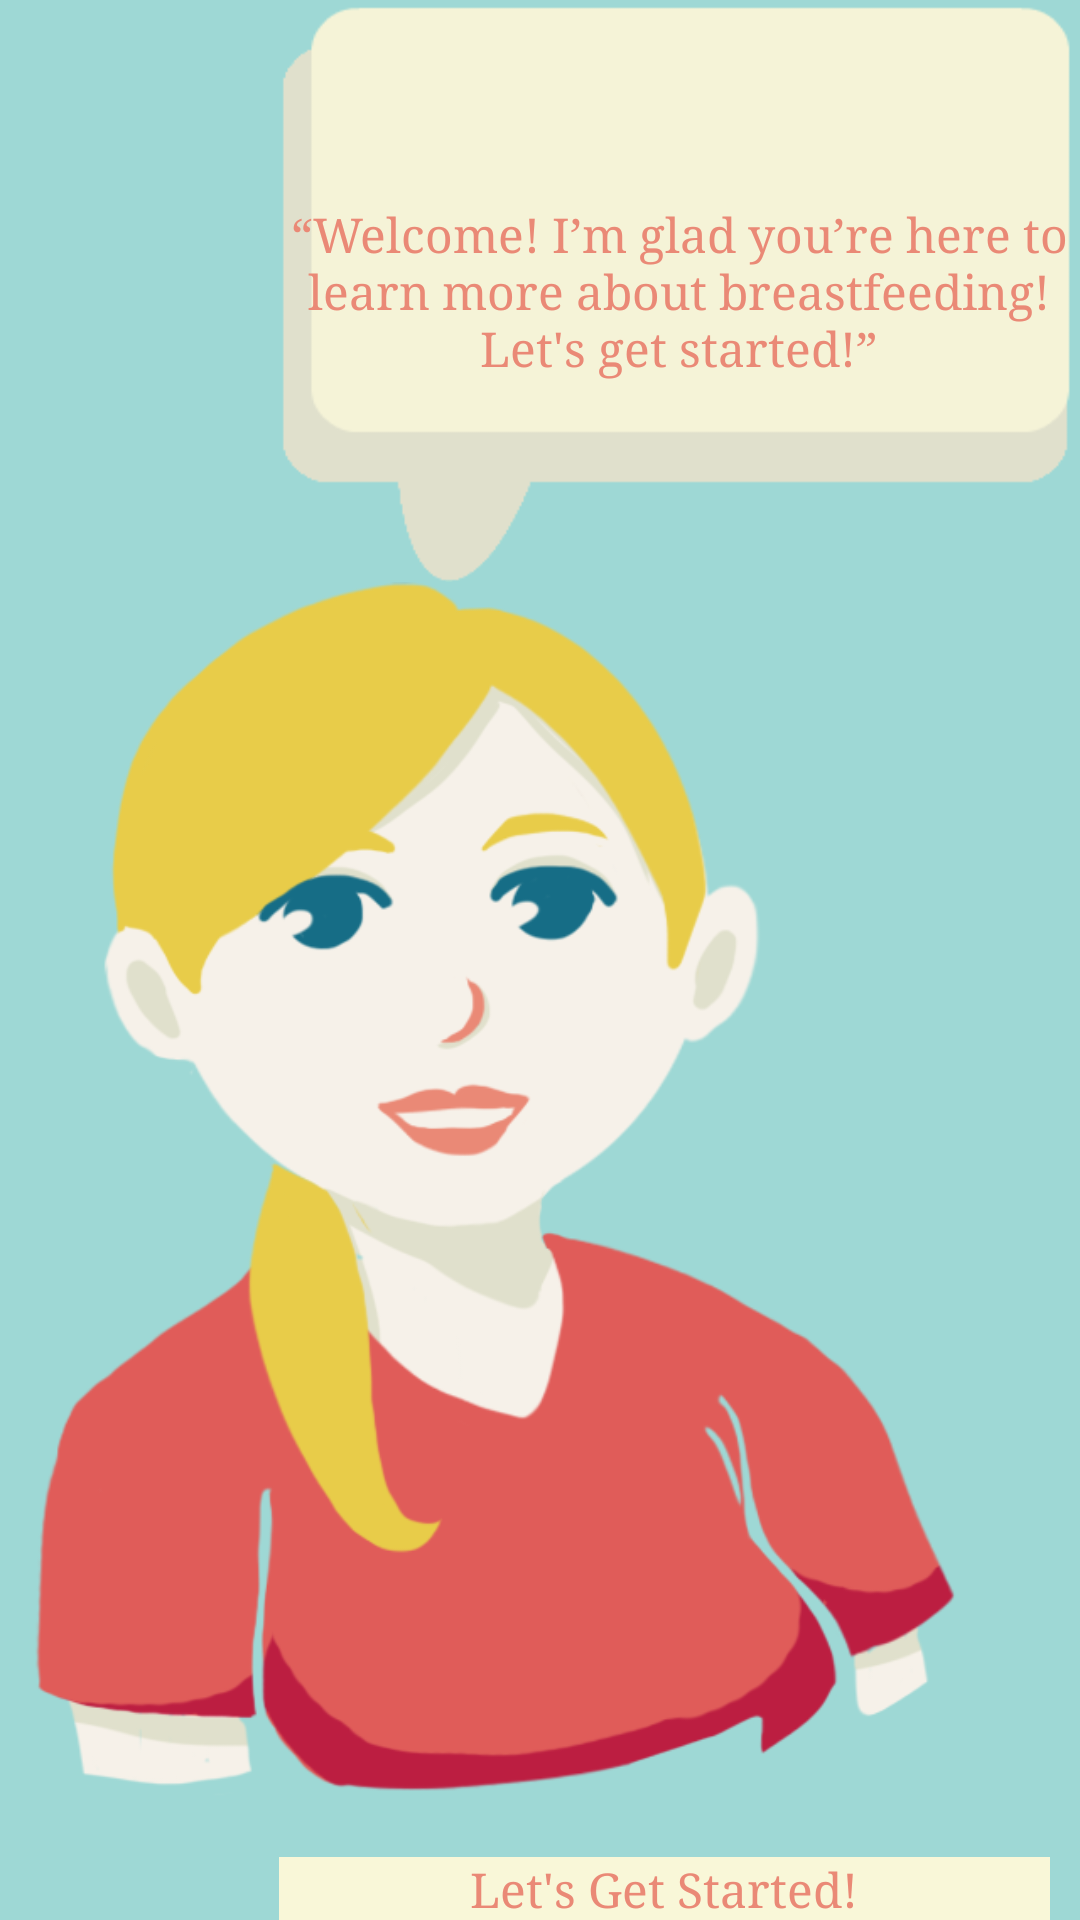

Write the Android layout XML for this screen, with the resource values it uses.
<!-- AndroidManifest.xml: application theme AppTheme -->
<!-- res/layout/get_started.xml -->
<?xml version="1.0" encoding="utf-8"?>
<LinearLayout xmlns:android="http://schemas.android.com/apk/res/android"
    style="@style/BackgroundBlue"
    android:layout_width="fill_parent"
    android:layout_height="fill_parent"
    android:background="@color/colorblue"
    android:orientation="vertical" >

    <RelativeLayout
        android:layout_width="match_parent"
        android:layout_height="wrap_content" >

        <ImageView
            android:id="@+id/imageView1"
            android:layout_width="match_parent"
            android:layout_height="151dp"
            android:layout_above="@+id/getstarted"
            android:layout_alignParentLeft="true"
            android:layout_below="@+id/bubble"
            android:layout_weight="0.47"
            android:scaleType="fitStart"
            android:src="@drawable/avatar1" />

        <TextView
            android:id="@+id/bubble"
            style="@style/BubbleYellow"
            android:layout_width="wrap_content"
            android:layout_height="wrap_content"
            android:layout_alignLeft="@+id/getstarted"
            android:layout_alignParentTop="true"
            android:text="“Welcome! I’m glad you’re here to learn more about breastfeeding! Let&apos;s get started!”" />

        <Button
            android:id="@+id/getstarted"
            style="@style/Button1"
            android:layout_width="257dp"
            android:layout_height="wrap_content"
            android:layout_alignParentBottom="true"
            android:layout_alignParentRight="true"
            android:onClick="onStartedClick"
            android:text="Let&apos;s Get Started!"
            android:textAlignment="center" />

    </RelativeLayout>

</LinearLayout>
<!-- resources referenced by this layout -->
<resources>
  <color name="colorblue">#9ED8D5</color>
  <!-- drawable avatar1: png bitmap (drawable-hdpi, 77399 bytes) -->
  <style name="BackgroundBlue" parent="@android:style/Theme.Light">
          <item name="android:background">@color/colorblue</item>
          <item name="android:textColor">@color/coloryellow</item>
          <item name="android:typeface">serif</item>
      </style>
  <style name="BubbleYellow" parent="@android:style/Theme.Light">
          <item name="android:background">@drawable/bubble_yellow</item>
          <item name="android:textColor">@color/colorred</item>
          <item name="android:typeface">serif</item>
           <item name="android:layout_width">fill_parent</item>
          <item name="android:layout_height">fill_parent</item>
          <item name="android:gravity">center</item>
  
      </style>
  <style name="Button1" parent="@android:style/Theme.Light">
          <item name="android:layout_width">fill_parent</item>
          <item name="android:layout_height">wrap_content</item>
          <item name="android:background">@color/coloryellow</item>
          <item name="android:windowNoTitle">true</item>
          <item name="android:textColor">@color/colorred</item>
          <item name="android:typeface">serif</item>
          <item name="android:layout_margin">10dp</item>
      </style>
  <style name="AppTheme" parent="AppBaseTheme">
          <item name="android:windowBackground">@color/colorgreen</item>
          
      </style>
  <color name="coloryellow">#F9F7D8</color>
  <!-- drawable bubble_yellow: png bitmap (drawable-hdpi, 7288 bytes) -->
  <color name="colorred">#EA8976</color>
  <style name="AppBaseTheme" parent="android:Theme.Light">
          <item name="android:spinnerStyle">@style/Widget.SpinnerBlueYellow</item>
          
      </style>
  <color name="colorgreen">#C7E6DA</color>
  <style name="Widget.SpinnerBlueYellow" parent="android:Widget">
          <item name="android:background">@drawable/dropdown_yellow_blue</item>
          <item name="android:clickable">true</item>
      </style>
</resources>
